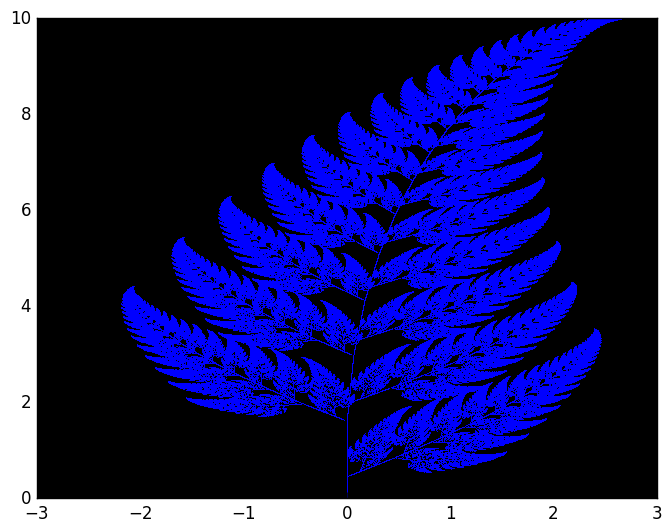

Write the Python code that produced this figure.
import numpy as np
import matplotlib
import matplotlib.pyplot as plt
plt.style.use ('classic')

# generator of fractal : Barnsley fern

x = np.zeros( 10 ** 6)
y = np.zeros( 10 ** 6)

Z = np.random.randint (101, size = 10**6)

for i in range (1, 10**6):
    if (0 < Z[i] <= 85):
        x[i] = 0.85 * x[i - 1] + 0.04 * y[i - 1]
        y[i] = -0.04 * x[i - 1] + 0.85 * y[i - 1] + 1.6
        continue
    if (85 < Z[i] <= 92):
        x[i] = 0.2 * x[i - 1] - 0.26 * y[i - 1]
        y[i] = 0.23 * x[i - 1] + 0.22 * y[i - 1] + 1.6
        continue
    if (92 < Z[i] <= 99):
        x[i] = -0.15 * x[i - 1] + 0.28 * y[i - 1]
        y[i] = 0.26 * x[i - 1] + 0.24 * y[i - 1] + 0.44
        continue
    if Z[i] == 100:
        x[i] = 0
        y[i] = 0.16 * y[i - 1]
        continue


plt.plot ( x, y, 'b,', zorder = 1)
ax = plt.gca ()
ax.set_facecolor('black')

plt.show ()
